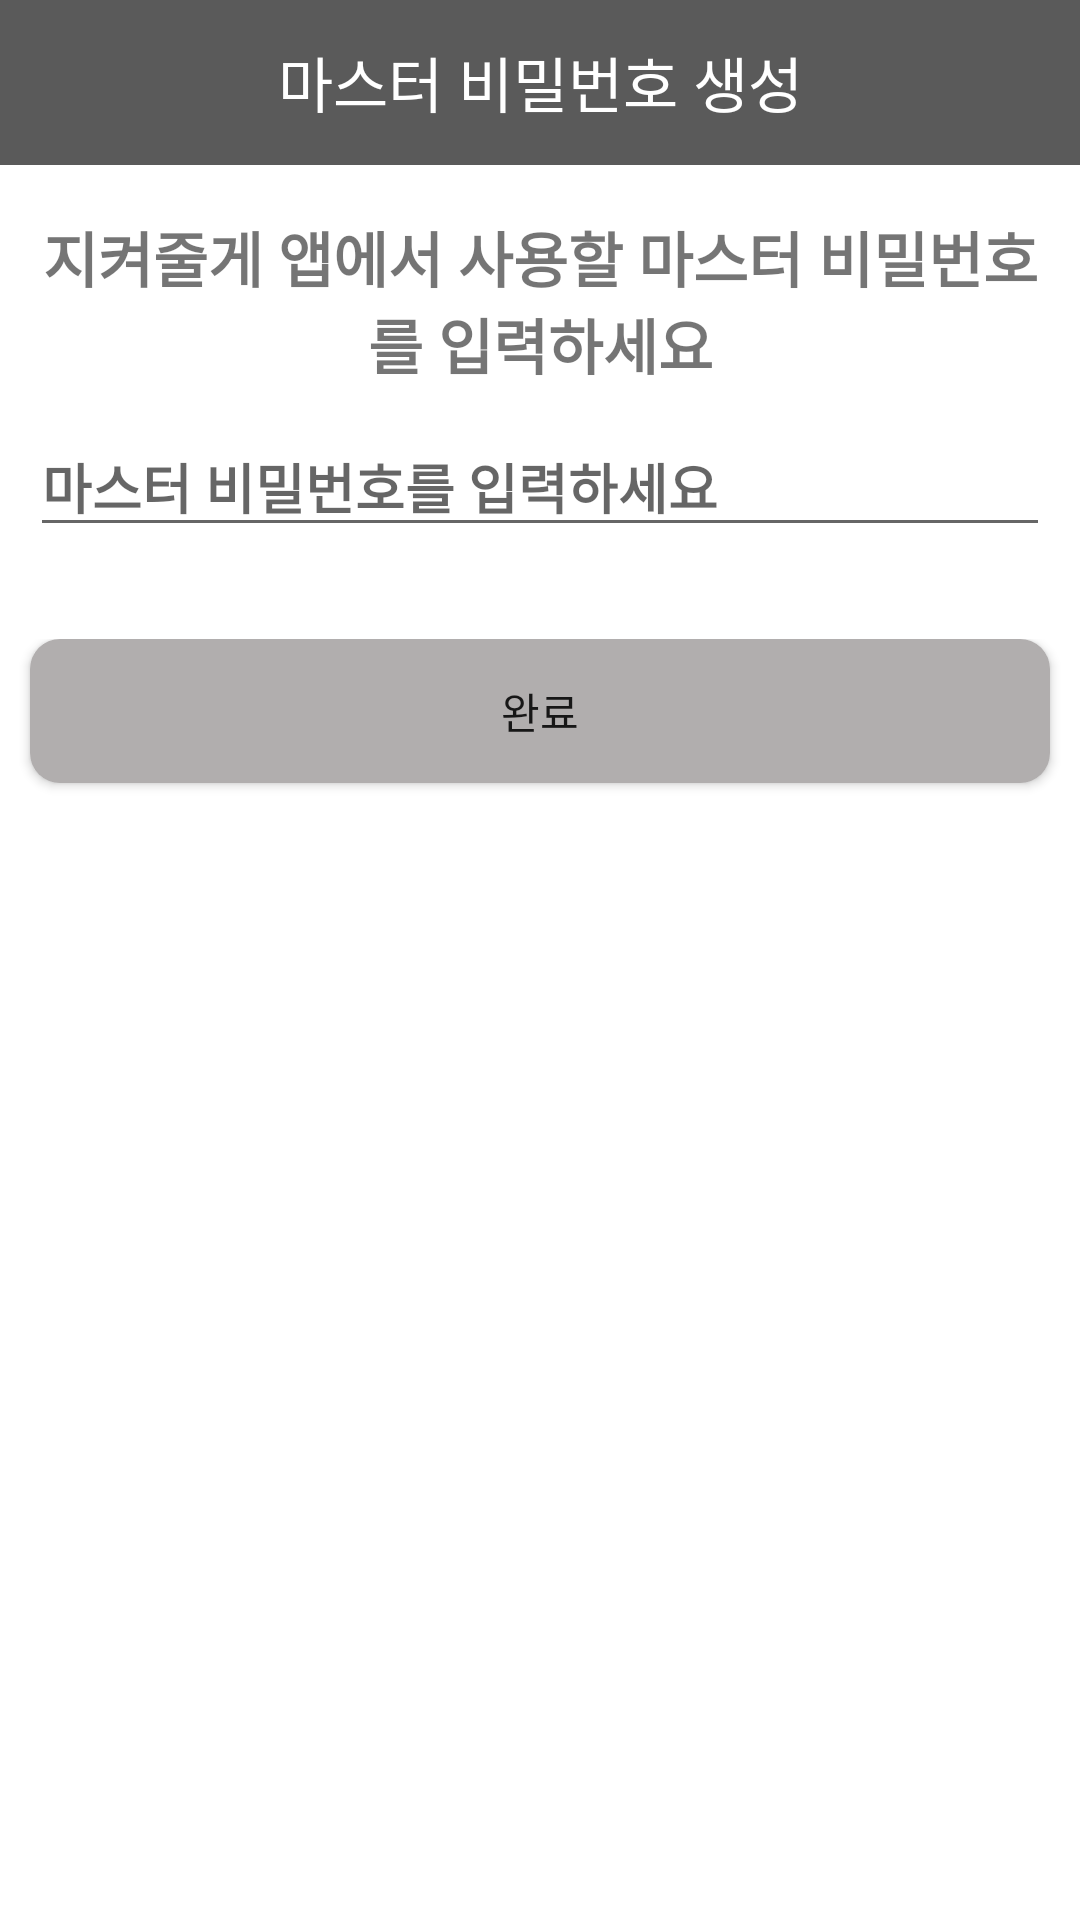

Here is an Android app screen rendered from its layout file. Give the layout XML and the strings, colors and styles it references.
<!-- AndroidManifest.xml: application theme Theme.PWManager -->
<!-- res/layout/activity_master_first_create.xml -->
<?xml version="1.0" encoding="utf-8"?>
<LinearLayout xmlns:android="http://schemas.android.com/apk/res/android"
    xmlns:app="http://schemas.android.com/apk/res-auto"
    xmlns:tools="http://schemas.android.com/tools"
    android:layout_width="match_parent"
    android:layout_height="match_parent"
    android:orientation="vertical"
    tools:context=".ui.setting.SettingMasterActivity">
    

    <LinearLayout
        android:layout_width="match_parent"
        android:layout_height="0dp"
        android:layout_weight="1"
        android:orientation="vertical">

        <TextView
            android:layout_width="match_parent"
            android:layout_height="55dp"
            android:background="#5A5A5A"
            android:gravity="center"
            android:text="마스터 비밀번호 생성"
            android:textColor="#fff"
            android:textSize="20sp" />
    </LinearLayout>

    <LinearLayout
        android:layout_width="match_parent"
        android:layout_height="0dp"
        android:layout_weight="2"
        android:orientation="vertical"
        android:paddingHorizontal="10dp">

        <TextView
            android:layout_width="match_parent"
            android:layout_height="wrap_content"
            android:text="지켜줄게 앱에서 사용할 마스터 비밀번호를 입력하세요"
            android:textSize="20sp"
            android:textStyle="bold"
            android:textAlignment="center"
            android:gravity="center" />

        <EditText
            android:id="@+id/masterEt"
            android:layout_width="match_parent"
            android:layout_height="wrap_content"
            android:layout_marginTop="10dp"
            android:hint="마스터 비밀번호를 입력하세요"
            android:textSize="18sp"
            android:textStyle="bold" />

    </LinearLayout>

    
    <LinearLayout
        android:layout_width="match_parent"
        android:layout_height="0dp"
        android:layout_weight="6">

        <Button
            android:id="@+id/btn_master_create_done"
            android:layout_width="match_parent"
            android:layout_height="wrap_content"
            android:onClick="myOnClose"
            android:layout_marginHorizontal="10dp"
            app:backgroundTint="#B1AEAE"
            android:background="@drawable/button"
            android:text="완료" />

    </LinearLayout>

</LinearLayout>
<!-- resources referenced by this layout -->
<resources>
  <!-- drawable button (drawable) -->
  <?xml version="1.0" encoding="utf-8"?>
  <shape xmlns:android="http://schemas.android.com/apk/res/android"
      android:shape="rectangle"
      android:tint="#858585">
      <corners
          android:bottomRightRadius="10dp"
          android:bottomLeftRadius="10dp"
          android:topRightRadius="10dp"
          android:topLeftRadius="10dp"/>
      <solid
          android:color="#858585" />
  
  </shape>
  <style name="Theme.PWManager" parent="Theme.MaterialComponents.DayNight.DarkActionBar">
          
          <item name="colorPrimary">#89A1EF</item>
          <item name="colorPrimaryVariant">#243E57</item>
          <item name="colorOnPrimary">@color/white</item>
          
          <item name="colorSecondary">#89A1EF</item>
          <item name="colorSecondaryVariant">#243E57</item>
          <item name="colorOnSecondary">@color/black</item>
          
          <item name="android:statusBarColor" tools:targetApi="l">?attr/colorPrimaryVariant</item>
          
      </style>
  <!-- not gathered from this repository: default colours our renderer supplied (Android Studio template values) -->
  <color name="black">#FF000000</color>
  <color name="white">#FFFFFFFF</color>
</resources>
